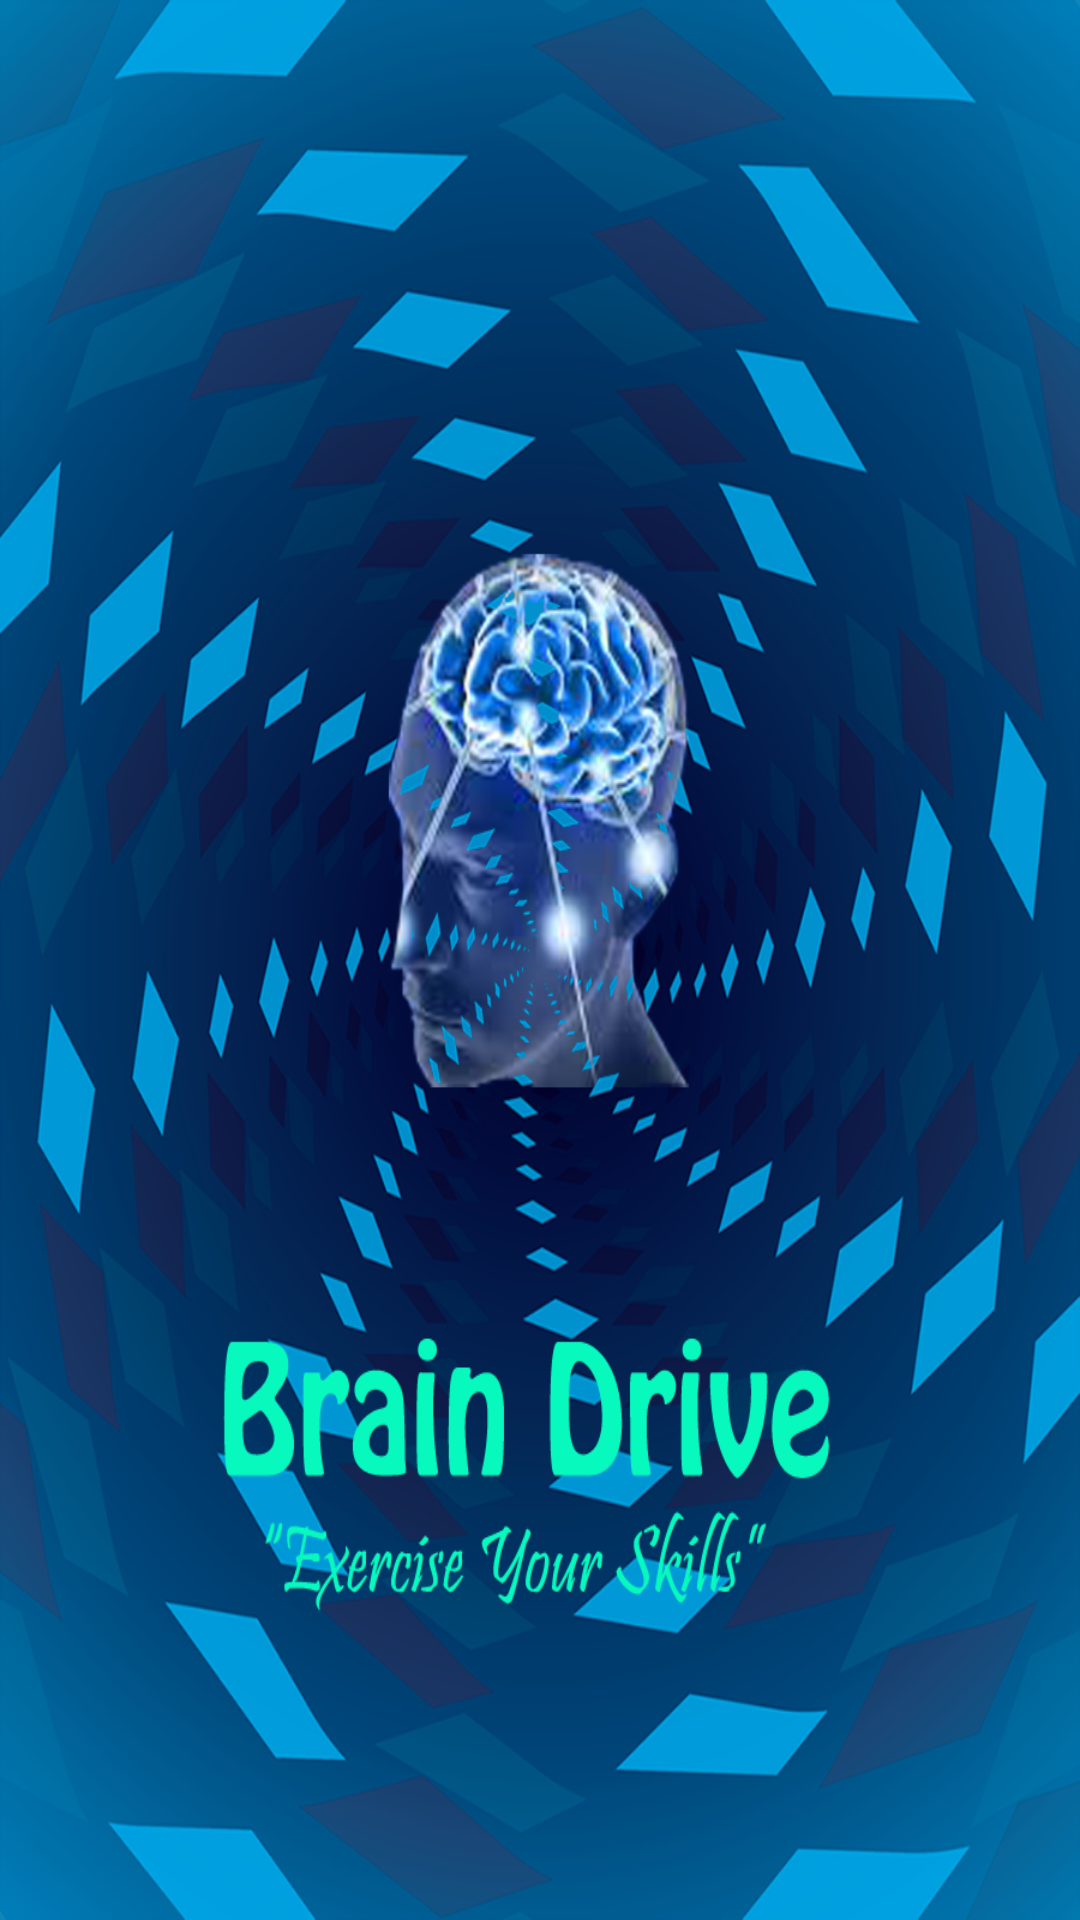

Produce the Android XML layout that renders to this screen, including the resource entries it uses.
<!-- AndroidManifest.xml: application theme Theme.BrainDrive -->
<!-- res/layout/activity_game_settings.xml -->
<RelativeLayout xmlns:android="http://schemas.android.com/apk/res/android"
    xmlns:tools="http://schemas.android.com/tools" android:layout_width="match_parent"
    android:layout_height="match_parent" android:paddingLeft="@dimen/activity_horizontal_margin"
    android:paddingRight="@dimen/activity_horizontal_margin"
    android:paddingTop="@dimen/activity_vertical_margin"
    android:paddingBottom="@dimen/activity_vertical_margin"
    tools:context="com.example.ranashazib.braindrive.GameSettings"
    android:background="@drawable/back">


</RelativeLayout>
<!-- resources referenced by this layout -->
<resources>
  <!-- drawable back: png bitmap (drawable, 577541 bytes) -->
  <style name="Theme.BrainDrive" parent="android:Theme.Material.Light.NoActionBar">
          <item name="android:statusBarColor">@android:color/transparent</item>
          <item name="android:navigationBarColor">@android:color/transparent</item>
      </style>
</resources>
